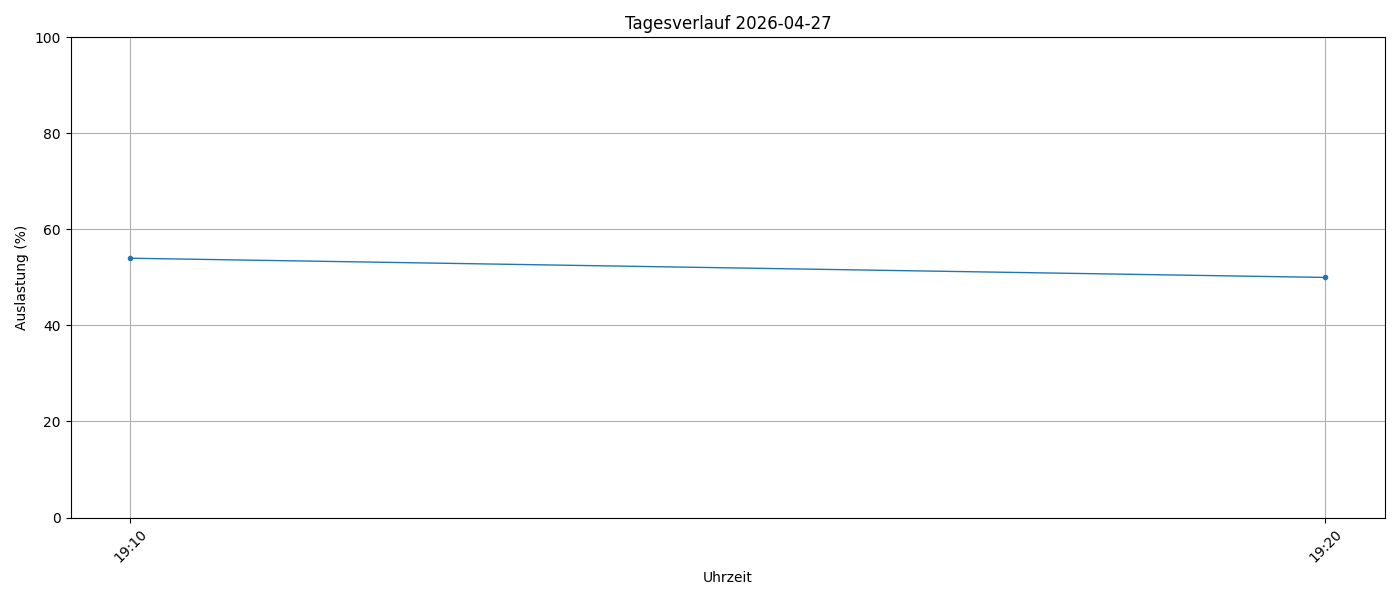

Values plotted in this chart, from the file beside it:
timestamp, load_percent
2026-04-27 19:10:01, 54
2026-04-27 19:20:01, 50
